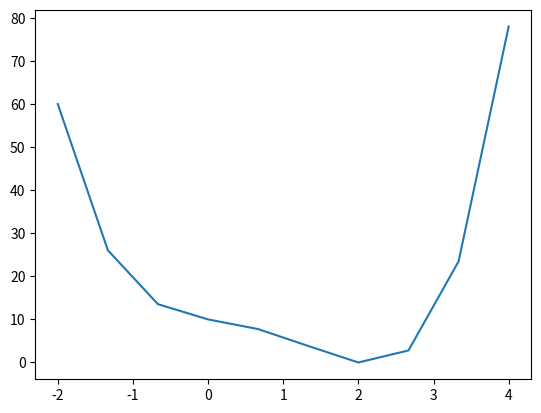

This figure's Python source:
import matplotlib.pyplot as plt
import numpy as np

a = -2
b = 4
c = 10
X = np.linspace(a,b,c)
Y = lambda x: x**4 - 3*x**3 + x**2 - 3*x + 10

plt.plot(X, Y(X))
plt.savefig('plot_pow4.png')
